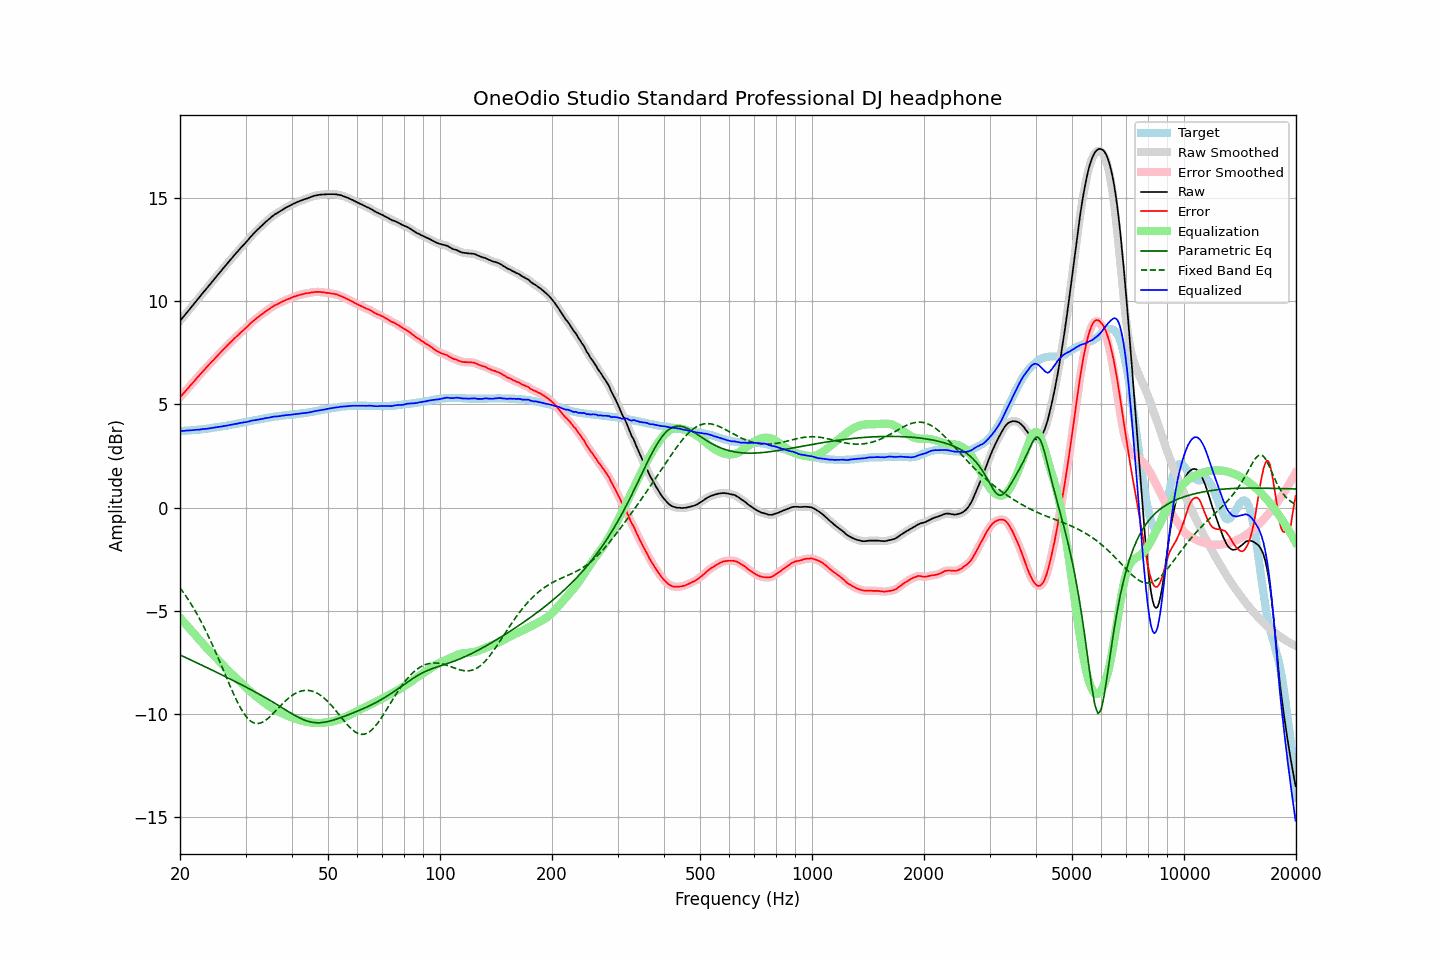

Values plotted in this chart, from the file beside it:
frequency, raw, error, smoothed, error_smoothed, equalization, parametric_eq, fixed_band_eq, equalized_raw, equalized_smoothed, target
20.00, 9.06, 5.35, 9.06, 5.35, -5.35, -7.15, -3.89, 3.71, 3.71, 3.71
20.20, 9.15, 5.44, 9.15, 5.43, -5.43, -7.19, -4.00, 3.71, 3.71, 3.71
20.40, 9.25, 5.53, 9.24, 5.52, -5.52, -7.22, -4.11, 3.72, 3.72, 3.72
20.61, 9.33, 5.60, 9.34, 5.61, -5.61, -7.26, -4.22, 3.72, 3.73, 3.73
20.81, 9.44, 5.71, 9.43, 5.70, -5.70, -7.30, -4.33, 3.74, 3.73, 3.73
21.02, 9.53, 5.79, 9.53, 5.79, -5.79, -7.33, -4.45, 3.74, 3.74, 3.74
21.23, 9.63, 5.89, 9.62, 5.88, -5.88, -7.37, -4.57, 3.75, 3.74, 3.74
21.44, 9.72, 5.97, 9.72, 5.97, -5.97, -7.41, -4.70, 3.75, 3.75, 3.75
21.66, 9.81, 6.05, 9.81, 6.06, -6.06, -7.44, -4.82, 3.76, 3.75, 3.76
21.87, 9.91, 6.15, 9.91, 6.15, -6.15, -7.48, -4.96, 3.76, 3.76, 3.76
22.09, 10.01, 6.24, 10.01, 6.24, -6.24, -7.52, -5.09, 3.77, 3.77, 3.77
22.31, 10.11, 6.33, 10.10, 6.33, -6.33, -7.55, -5.23, 3.78, 3.78, 3.78
22.54, 10.19, 6.41, 10.20, 6.42, -6.42, -7.59, -5.37, 3.78, 3.79, 3.78
22.76, 10.30, 6.51, 10.30, 6.51, -6.50, -7.63, -5.52, 3.79, 3.79, 3.79
22.99, 10.40, 6.60, 10.39, 6.59, -6.59, -7.66, -5.67, 3.81, 3.80, 3.80
23.22, 10.49, 6.68, 10.49, 6.68, -6.68, -7.70, -5.82, 3.81, 3.81, 3.81
23.45, 10.58, 6.76, 10.58, 6.76, -6.76, -7.74, -5.97, 3.82, 3.82, 3.82
23.69, 10.67, 6.84, 10.67, 6.84, -6.84, -7.78, -6.14, 3.83, 3.83, 3.83
23.92, 10.77, 6.93, 10.77, 6.93, -6.93, -7.81, -6.30, 3.84, 3.84, 3.84
24.16, 10.86, 7.01, 10.86, 7.01, -7.01, -7.85, -6.47, 3.85, 3.85, 3.85
24.40, 10.96, 7.10, 10.95, 7.09, -7.09, -7.89, -6.64, 3.87, 3.86, 3.86
24.65, 11.05, 7.17, 11.05, 7.17, -7.17, -7.93, -6.81, 3.87, 3.87, 3.88
24.89, 11.15, 7.26, 11.15, 7.26, -7.26, -7.97, -6.99, 3.89, 3.89, 3.89
25.14, 11.24, 7.34, 11.24, 7.34, -7.34, -8.00, -7.16, 3.90, 3.90, 3.90
25.39, 11.34, 7.43, 11.33, 7.42, -7.42, -8.04, -7.34, 3.92, 3.91, 3.91
25.65, 11.43, 7.51, 11.43, 7.51, -7.50, -8.08, -7.53, 3.92, 3.93, 3.92
25.91, 11.52, 7.58, 11.52, 7.59, -7.59, -8.12, -7.71, 3.94, 3.94, 3.94
26.16, 11.62, 7.67, 11.61, 7.67, -7.67, -8.16, -7.90, 3.95, 3.95, 3.95
26.43, 11.70, 7.74, 11.71, 7.75, -7.75, -8.20, -8.08, 3.96, 3.96, 3.96
26.69, 11.80, 7.83, 11.80, 7.83, -7.83, -8.23, -8.27, 3.97, 3.97, 3.97
26.96, 11.90, 7.91, 11.89, 7.90, -7.90, -8.27, -8.45, 3.99, 3.99, 3.99
27.23, 11.99, 7.99, 11.98, 7.98, -7.98, -8.31, -8.63, 4.00, 4.00, 4.00
27.50, 12.08, 8.06, 12.08, 8.06, -8.06, -8.35, -8.81, 4.02, 4.02, 4.02
27.77, 12.17, 8.14, 12.17, 8.14, -8.14, -8.39, -8.99, 4.03, 4.03, 4.03
28.05, 12.27, 8.22, 12.26, 8.21, -8.21, -8.43, -9.16, 4.05, 4.05, 4.05
28.33, 12.35, 8.29, 12.35, 8.29, -8.29, -8.47, -9.32, 4.06, 4.06, 4.06
28.62, 12.43, 8.36, 12.44, 8.36, -8.36, -8.51, -9.48, 4.08, 4.08, 4.08
28.90, 12.53, 8.44, 12.52, 8.43, -8.43, -8.55, -9.63, 4.10, 4.09, 4.09
29.19, 12.62, 8.51, 12.61, 8.51, -8.50, -8.59, -9.77, 4.11, 4.11, 4.11
29.48, 12.70, 8.58, 12.70, 8.58, -8.58, -8.63, -9.90, 4.12, 4.12, 4.12
29.78, 12.79, 8.65, 12.78, 8.64, -8.65, -8.67, -10.02, 4.14, 4.13, 4.14
30.08, 12.86, 8.71, 12.87, 8.71, -8.72, -8.71, -10.12, 4.14, 4.14, 4.15
30.38, 12.95, 8.79, 12.96, 8.79, -8.79, -8.75, -10.22, 4.16, 4.16, 4.17
30.68, 13.05, 8.87, 13.05, 8.87, -8.87, -8.79, -10.30, 4.18, 4.18, 4.18
30.99, 13.15, 8.95, 13.14, 8.94, -8.94, -8.83, -10.37, 4.21, 4.20, 4.20
31.30, 13.23, 9.02, 13.23, 9.01, -9.01, -8.88, -10.41, 4.22, 4.22, 4.21
31.61, 13.31, 9.08, 13.31, 9.08, -9.08, -8.92, -10.45, 4.23, 4.23, 4.23
31.93, 13.39, 9.15, 13.39, 9.14, -9.14, -8.96, -10.47, 4.24, 4.24, 4.24
32.24, 13.47, 9.21, 13.46, 9.21, -9.21, -9.00, -10.48, 4.26, 4.26, 4.26
32.57, 13.54, 9.27, 13.54, 9.27, -9.27, -9.05, -10.47, 4.27, 4.27, 4.27
32.89, 13.62, 9.33, 13.61, 9.33, -9.33, -9.09, -10.46, 4.29, 4.29, 4.29
33.22, 13.69, 9.39, 13.69, 9.38, -9.39, -9.13, -10.43, 4.30, 4.30, 4.30
33.55, 13.76, 9.44, 13.76, 9.44, -9.44, -9.18, -10.39, 4.31, 4.32, 4.32
33.89, 13.84, 9.51, 13.83, 9.50, -9.50, -9.22, -10.34, 4.33, 4.33, 4.33
34.23, 13.91, 9.56, 13.90, 9.56, -9.56, -9.27, -10.28, 4.35, 4.35, 4.35
34.57, 13.97, 9.61, 13.97, 9.61, -9.61, -9.31, -10.21, 4.35, 4.36, 4.36
34.92, 14.04, 9.67, 14.04, 9.66, -9.66, -9.36, -10.14, 4.37, 4.37, 4.37
35.27, 14.11, 9.72, 14.10, 9.72, -9.71, -9.40, -10.07, 4.39, 4.39, 4.39
35.62, 14.17, 9.77, 14.17, 9.77, -9.76, -9.45, -9.99, 4.40, 4.41, 4.40
35.97, 14.23, 9.82, 14.22, 9.81, -9.81, -9.50, -9.91, 4.42, 4.41, 4.41
... 635 more rows
